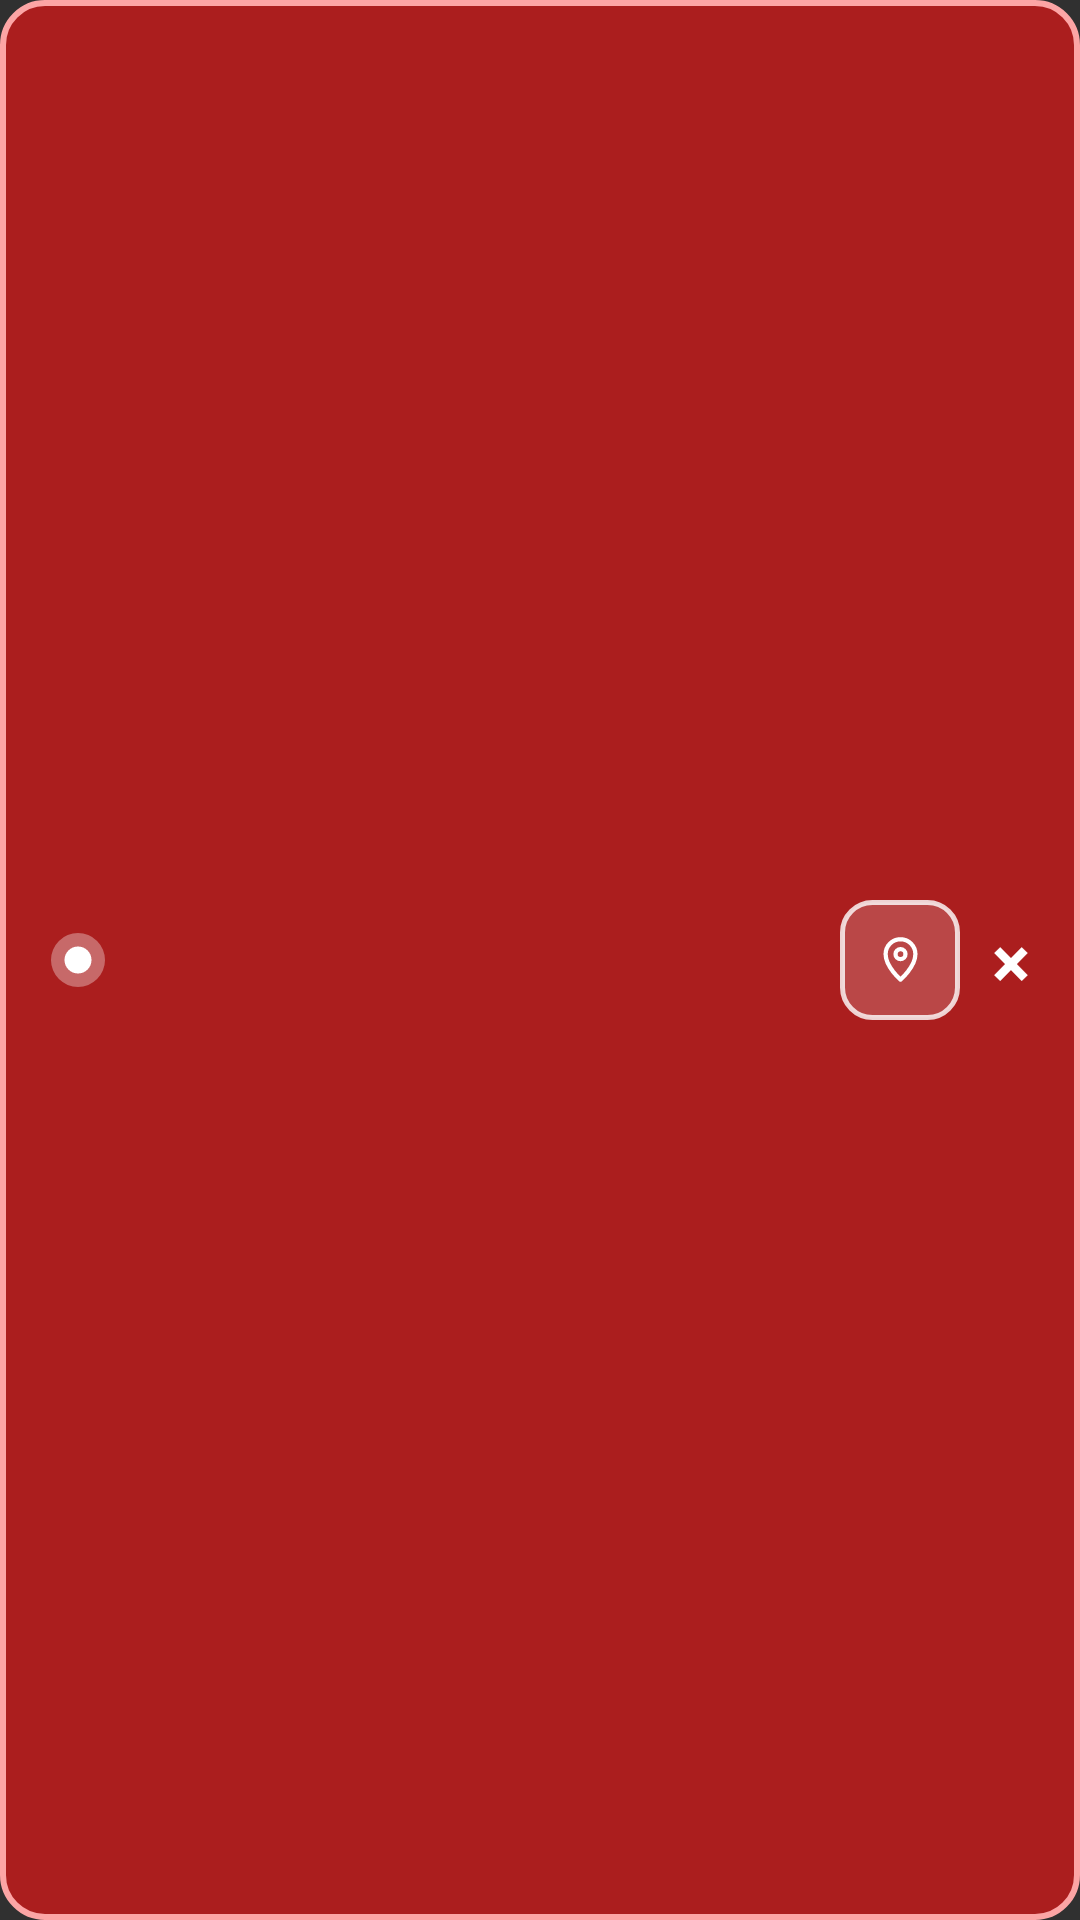

Here is an Android app screen rendered from its layout file. Give the layout XML and the strings, colors and styles it references.
<!-- AndroidManifest.xml: application theme Theme.AppCompat.NoActionBar -->
<!-- res/layout/view_directed_alert.xml -->
<?xml version="1.0" encoding="utf-8"?>
<LinearLayout xmlns:android="http://schemas.android.com/apk/res/android"
    android:layout_width="match_parent"
    android:layout_height="wrap_content"
    android:layout_marginHorizontal="14dp"
    android:layout_marginBottom="8dp"
    android:background="@drawable/bg_ptt_alert_banner"
    android:elevation="100dp"
    android:gravity="center_vertical"
    android:orientation="horizontal"
    android:paddingStart="14dp"
    android:paddingTop="10dp"
    android:paddingEnd="6dp"
    android:paddingBottom="10dp"
    android:translationZ="100dp">

    <ImageView
        android:id="@+id/directedAlertIcon"
        android:layout_width="24dp"
        android:layout_height="24dp"
        android:contentDescription="Alerta"
        android:src="@drawable/ic_alert_dot" />

    <LinearLayout
        android:layout_width="0dp"
        android:layout_height="wrap_content"
        android:layout_marginStart="8dp"
        android:layout_weight="1"
        android:orientation="vertical">

        <LinearLayout
            android:layout_width="match_parent"
            android:layout_height="wrap_content"
            android:gravity="center_vertical"
            android:orientation="horizontal">

            <TextView
                android:id="@+id/tvDirectedAlertMessage"
                android:layout_width="wrap_content"
                android:layout_height="wrap_content"
                android:ellipsize="end"
                android:maxLines="1"
                android:textColor="#FFFFFF"
                android:textSize="12sp"
                android:textStyle="bold" />

            <TextView
                android:id="@+id/tvDirectedAlertTime"
                android:layout_width="wrap_content"
                android:layout_height="wrap_content"
                android:layout_marginStart="10dp"
                android:textColor="#FFE4E6"
                android:textSize="10sp"
                android:textStyle="bold" />
        </LinearLayout>

        <TextView
            android:id="@+id/tvDirectedAlertDevice"
            android:layout_width="match_parent"
            android:layout_height="wrap_content"
            android:layout_marginTop="8dp"
            android:ellipsize="end"
            android:maxLines="1"
            android:textColor="#FFE4E6"
            android:textSize="10sp"
            android:textStyle="bold" />

        <TextView
            android:id="@+id/tvDirectedAlertSender"
            android:layout_width="match_parent"
            android:layout_height="wrap_content"
            android:layout_marginTop="5dp"
            android:ellipsize="end"
            android:maxLines="1"
            android:textColor="#FFFFFF"
            android:textSize="11sp"
            android:textStyle="bold" />

        <TextView
            android:id="@+id/tvDirectedAlertStatus"
            android:layout_width="match_parent"
            android:layout_height="wrap_content"
            android:layout_marginTop="4dp"
            android:textColor="#FFF7ED"
            android:textSize="10sp"
            android:textStyle="bold"
            android:visibility="gone" />

        <LinearLayout
            android:id="@+id/directedAlertVitals"
            android:layout_width="match_parent"
            android:layout_height="wrap_content"
            android:layout_marginTop="6dp"
            android:orientation="vertical">
            <LinearLayout android:layout_width="match_parent" android:layout_height="wrap_content" android:orientation="horizontal">
                <TextView android:id="@+id/tvAlertVitalHeart" style="@style/DirectedAlertVital" />
                <TextView android:id="@+id/tvAlertVitalOxygen" style="@style/DirectedAlertVital" />
                <TextView android:id="@+id/tvAlertVitalRespiration" style="@style/DirectedAlertVital" />
            </LinearLayout>
            <LinearLayout android:layout_width="match_parent" android:layout_height="wrap_content" android:layout_marginTop="3dp" android:orientation="horizontal">
                <TextView android:id="@+id/tvAlertVitalTemperature" style="@style/DirectedAlertVital" />
                <TextView android:id="@+id/tvAlertVitalPressure" style="@style/DirectedAlertVital" />
                <View android:layout_width="0dp" android:layout_height="1dp" android:layout_weight="1" />
            </LinearLayout>
        </LinearLayout>
    </LinearLayout>

    <ImageButton
        android:id="@+id/btnViewDirectedAlert"
        android:layout_width="40dp"
        android:layout_height="40dp"
        android:layout_marginStart="5dp"
        android:background="@drawable/bg_alert_location_button"
        android:clickable="true"
        android:contentDescription="Ver ubicacion de la alerta"
        android:elevation="2dp"
        android:focusable="true"
        android:padding="9dp"
        android:scaleType="centerInside"
        android:src="@drawable/ic_location_pin_alert" />

    <TextView
        android:id="@+id/btnDismissDirectedAlert"
        android:layout_width="34dp"
        android:layout_height="40dp"
        android:background="?attr/selectableItemBackgroundBorderless"
        android:contentDescription="Cerrar alerta"
        android:gravity="center"
        android:text="×"
        android:textColor="#FFFFFF"
        android:textSize="24sp"
        android:textStyle="bold" />
</LinearLayout>
<!-- resources referenced by this layout -->
<resources>
  <!-- drawable bg_alert_location_button (drawable) -->
  <?xml version="1.0" encoding="utf-8"?>
  <selector xmlns:android="http://schemas.android.com/apk/res/android">
      <item android:state_pressed="true">
          <shape android:shape="rectangle">
              <solid android:color="#66FFFFFF" />
              <stroke android:width="1.5dp" android:color="#FFFFFFFF" />
              <corners android:radius="10dp" />
          </shape>
      </item>
      <item>
          <shape android:shape="rectangle">
              <solid android:color="#2EFFFFFF" />
              <stroke android:width="1.5dp" android:color="#CCFFFFFF" />
              <corners android:radius="10dp" />
          </shape>
      </item>
  </selector>
  <!-- drawable bg_ptt_alert_banner (drawable) -->
  <?xml version="1.0" encoding="utf-8"?>
  <shape xmlns:android="http://schemas.android.com/apk/res/android"
      android:shape="rectangle">
      <solid android:color="#E6B91C1C" />
      <corners android:radius="14dp" />
      <stroke
          android:width="2dp"
          android:color="#FFFCA5A5" />
      <padding
          android:left="4dp"
          android:top="2dp"
          android:right="4dp"
          android:bottom="2dp" />
  </shape>
  <!-- drawable ic_alert_dot (drawable) -->
  <?xml version="1.0" encoding="utf-8"?>
  <vector xmlns:android="http://schemas.android.com/apk/res/android" android:width="24dp" android:height="24dp" android:viewportWidth="24" android:viewportHeight="24">
      <path android:fillColor="#55FFFFFF" android:pathData="M12,3a9,9 0,1 0,0 18a9,9 0,1 0,0 -18" />
      <path android:fillColor="#FFFFFFFF" android:pathData="M12,7.5a4.5,4.5 0,1 0,0 9a4.5,4.5 0,1 0,0 -9" />
  </vector>
  <!-- drawable ic_location_pin_alert (drawable) -->
  <?xml version="1.0" encoding="utf-8"?>
  <vector xmlns:android="http://schemas.android.com/apk/res/android" android:width="17dp" android:height="17dp" android:viewportWidth="24" android:viewportHeight="24">
      <path android:fillColor="@android:color/transparent" android:pathData="M12,21s7,-6.05 7,-12a7,7 0,1 0,-14 0c0,5.95 7,12 7,12Z" android:strokeColor="#FFFFFFFF" android:strokeLineCap="round" android:strokeLineJoin="round" android:strokeWidth="2" />
      <path android:fillColor="@android:color/transparent" android:pathData="M12,6.65a2.35,2.35 0,1 0,0 4.7a2.35,2.35 0,1 0,0 -4.7" android:strokeColor="#FFFFFFFF" android:strokeWidth="2" />
  </vector>
  <style name="DirectedAlertVital">
          <item name="android:layout_width">0dp</item>
          <item name="android:layout_height">wrap_content</item>
          <item name="android:layout_weight">1</item>
          <item name="android:textColor">#FFFFFF</item>
          <item name="android:textSize">10sp</item>
          <item name="android:textStyle">bold</item>
          <item name="android:maxLines">1</item>
          <item name="android:ellipsize">end</item>
      </style>
</resources>
